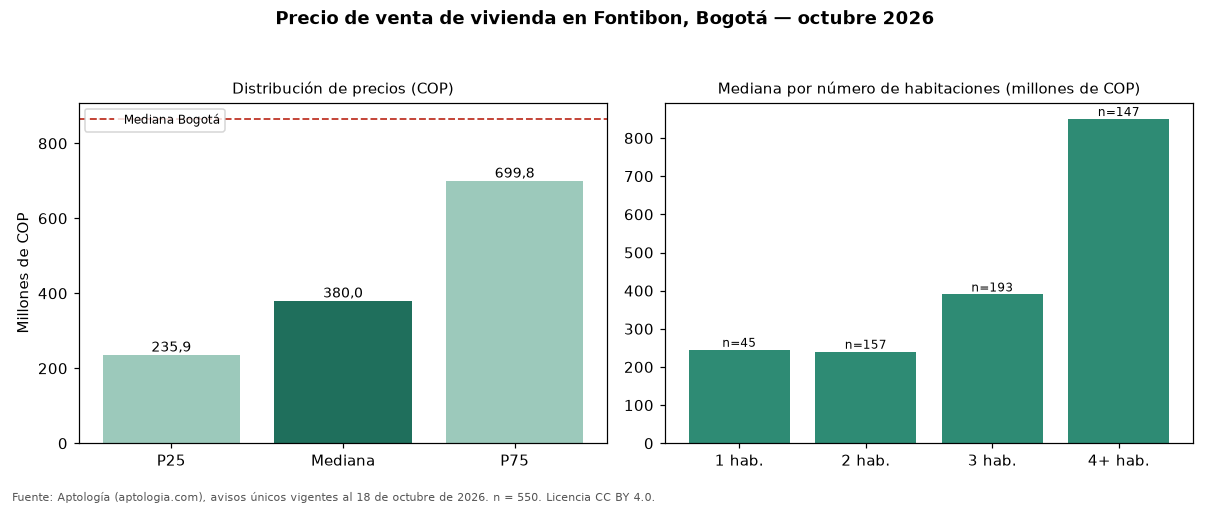

The table this chart was drawn from, first rows:
seccion, metrica, valor_cop, n
precio, p25, 235875000, 550
precio, mediana, 380000000, 550
precio, p75, 699750000, 550
cop_por_m2, p25, 4111111, 550
cop_por_m2, mediana, 5270270, 550
cop_por_m2, p75, 6716418, 550
area, area_mediana_m2, 60.0, 550
habitaciones, 1, 245000000, 45
habitaciones, 2, 240000000, 157
habitaciones, 3, 390000000, 193
habitaciones, 4+, 850000000, 147
administracion, mediana, 180000, 325
estrato, moda, 3, 
parqueadero, porcentaje_con_parqueadero, 52.5, 550
ciudad, mediana_ciudad, 865000000, 54235
ciudad, mediana_cop_por_m2_ciudad, 6557377, 54235
